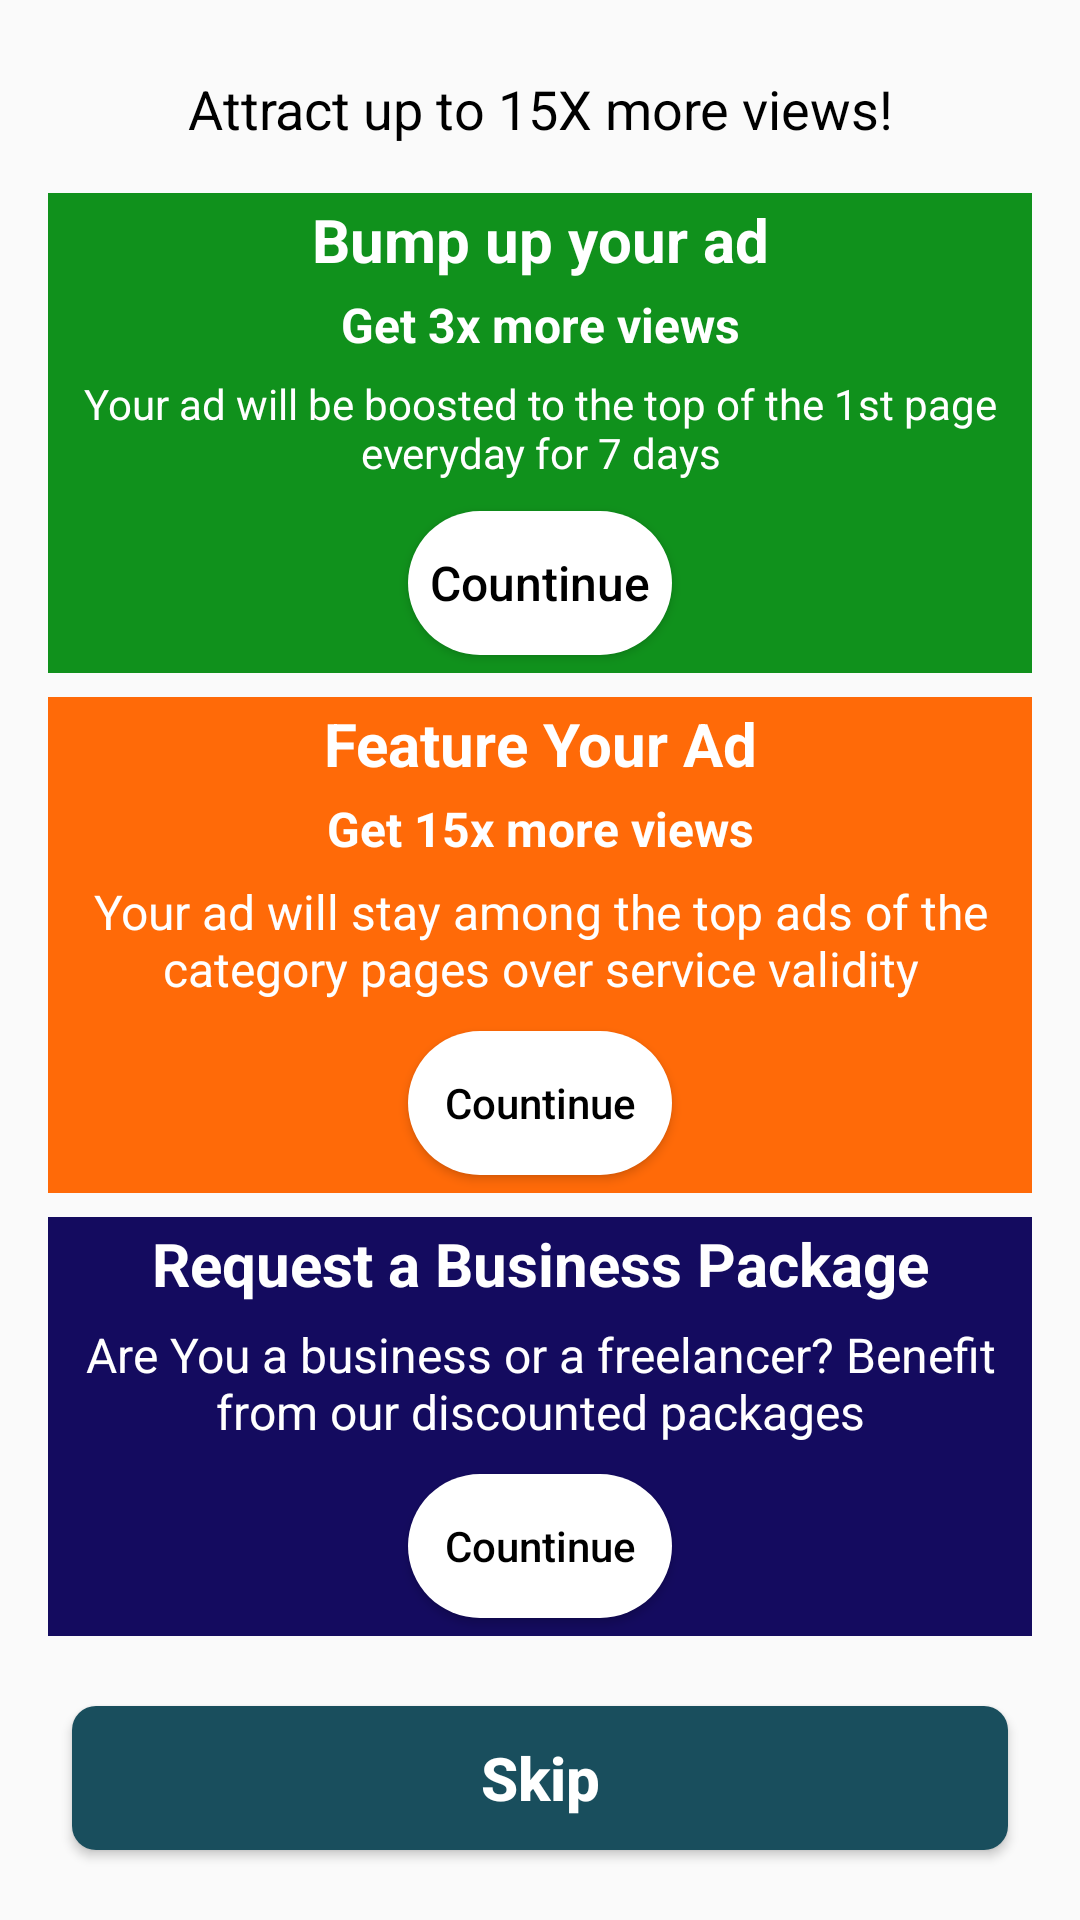

Layout XML and referenced resources for this Android screen:
<!-- AndroidManifest.xml: application theme AppTheme -->
<!-- res/layout/activity_select_package.xml -->
<?xml version="1.0" encoding="utf-8"?>
<android.support.constraint.ConstraintLayout xmlns:android="http://schemas.android.com/apk/res/android"
    xmlns:app="http://schemas.android.com/apk/res-auto"
    xmlns:tools="http://schemas.android.com/tools"
    android:layout_width="match_parent"
    android:layout_height="match_parent"
    tools:context=".activities.SelectPackageActivity">


    <TextView
        android:id="@+id/textView_package"
        android:layout_width="wrap_content"
        android:layout_height="wrap_content"
        android:layout_margin="16dp"
        android:gravity="center"
        android:padding="8dp"
        android:text="@string/attract_up_to_15x_more_views"
        android:textColor="@color/colorBlack"
        android:textSize="18sp"
        app:layout_constraintEnd_toEndOf="@id/guideline_end"
        app:layout_constraintStart_toStartOf="@id/guideline_start"
        app:layout_constraintTop_toTopOf="parent" />

    <LinearLayout
        android:id="@+id/f1"
        android:layout_width="0dp"
        android:layout_height="wrap_content"
        android:layout_marginTop="8dp"
        android:orientation="vertical"
        android:background="@color/colornew1"
        app:layout_constraintEnd_toEndOf="@id/guideline_end"
        app:layout_constraintStart_toStartOf="@id/guideline_start"
        app:layout_constraintTop_toTopOf="@+id/imageView2">

        <TextView
            android:layout_width="match_parent"
            android:layout_height="wrap_content"
            android:text="@string/bump_up_your_ad"
            android:textSize="20sp"
            android:textStyle="bold"
            android:gravity="center"
            android:layout_margin="2dp"
            android:textColor="@color/colorWhite" />
        <TextView
            android:layout_width="match_parent"
            android:layout_height="wrap_content"
            android:text="@string/get_3x_more_views"
            android:textSize="16sp"
            android:gravity="center"
            android:textStyle="bold"
            android:layout_margin="2dp"
            android:textColor="@color/colorWhite" />
        <TextView
            android:layout_width="match_parent"
            android:layout_height="wrap_content"
            android:layout_margin="4dp"
            android:text="@string/your_ad_will_be_boosted_to_the_top_of_the_1st_page_everyday_for_7_days"
            android:textColor="@color/colorWhite"
            android:gravity="center"
            android:textSize="14sp"
            />
        <Button
            android:id="@+id/btn_one"
            android:layout_width="wrap_content"
            android:layout_height="wrap_content"
            android:layout_gravity="center"
            android:background="@drawable/back_solid_white"
            android:text="@string/countinue"
            android:layout_margin="6dp"
            android:padding="4dp"
            android:textColor="@color/colorBlack"
            android:textAllCaps="false"
            android:textSize="16sp"/>


    </LinearLayout>

    <LinearLayout
        android:id="@+id/f2"
        android:layout_width="0dp"
        android:layout_height="wrap_content"
        android:layout_marginTop="8dp"
        android:background="@color/colornew2"
        android:orientation="vertical"
        app:layout_constraintEnd_toEndOf="@id/guideline_end"
        app:layout_constraintStart_toStartOf="@id/guideline_start"
        app:layout_constraintTop_toBottomOf="@+id/f1">

        <TextView
            android:layout_width="match_parent"
            android:layout_height="wrap_content"
            android:text="@string/feature_your_ad"
            android:textSize="20sp"
            android:textStyle="bold"
            android:layout_margin="2dp"
            android:gravity="center"
            android:textColor="@color/colorWhite" />
        <TextView
            android:layout_width="match_parent"
            android:layout_height="wrap_content"
            android:text="@string/get_15x_more_views"
            android:textSize="16sp"
            android:gravity="center"
            android:textStyle="bold"
            android:layout_margin="2dp"
            android:textColor="@color/colorWhite" />
        <TextView
            android:layout_width="match_parent"
            android:layout_height="wrap_content"
            android:layout_margin="4dp"
            android:gravity="center"
            android:text="@string/your_ad_will_stay_among_the_top_ads_of_the_category_pages_over_service_validity"
            android:textColor="@color/colorWhite"
            android:textSize="16sp"
            />

        <Button
            android:id="@+id/btn_two"
            android:layout_width="wrap_content"
            android:layout_height="wrap_content"
            android:layout_gravity="center"
            android:background="@drawable/back_solid_white"
            android:text="@string/countinue"
            android:layout_margin="6dp"
            android:padding="4dp"
            android:textColor="@color/colorBlack"
            android:textAllCaps="false"
            android:textSize="14sp"/>


    </LinearLayout>

    <LinearLayout
        android:id="@+id/f3"
        android:layout_width="0dp"
        android:layout_height="wrap_content"
        android:layout_marginTop="8dp"
        android:background="@color/colornew3"
        android:orientation="vertical"
        app:layout_constraintEnd_toEndOf="@id/guideline_end"
        app:layout_constraintStart_toStartOf="@id/guideline_start"
        app:layout_constraintTop_toBottomOf="@+id/f2">

        <TextView
            android:layout_width="match_parent"
            android:layout_height="wrap_content"
            android:text="@string/request_a_business_package"
            android:textSize="20sp"
            android:textStyle="bold"
            android:layout_margin="2dp"
            android:gravity="center"
            android:textColor="@color/colorWhite" />

        <TextView
            android:layout_width="match_parent"
            android:layout_height="wrap_content"
            android:layout_margin="4dp"
            android:gravity="center"
            android:text="@string/are_you_a_business_or_a_freelancer_benefit_from_our_discounted_packages"
            android:textColor="@color/colorWhite"
            android:textSize="16sp"
            />
        <Button
            android:id="@+id/btn_three"
            android:layout_width="wrap_content"
            android:layout_height="wrap_content"
            android:layout_gravity="center"
            android:background="@drawable/back_solid_white"
            android:text="@string/countinue"
            android:layout_margin="6dp"
            android:padding="4dp"
            android:textColor="@color/colorBlack"
            android:textAllCaps="false"
            android:textSize="14sp"/>
    </LinearLayout>

    <ImageView
        android:id="@+id/imageView2"
        android:layout_width="0dp"
        android:layout_height="150dp"
        android:layout_marginTop="8dp"
        android:padding="2dp"
        android:visibility="gone"
        app:layout_constraintEnd_toEndOf="parent"
        app:layout_constraintStart_toStartOf="parent"
        app:layout_constraintTop_toBottomOf="@+id/textView_package"
        app:srcCompat="@drawable/firest" />

    <ImageView
        android:id="@+id/imageView3"
        android:layout_width="0dp"
        android:layout_height="150dp"
        android:layout_marginTop="8dp"
        android:visibility="gone"
        app:layout_constraintEnd_toEndOf="parent"
        app:layout_constraintStart_toStartOf="parent"
        app:layout_constraintTop_toBottomOf="@+id/imageView2"
        app:srcCompat="@drawable/secound" />

    <ImageView
        android:id="@+id/imageView4"
        android:layout_width="0dp"
        android:layout_height="150dp"
        android:visibility="gone"
        android:layout_marginTop="8dp"
        app:layout_constraintEnd_toEndOf="parent"
        app:layout_constraintStart_toStartOf="parent"
        app:layout_constraintTop_toBottomOf="@+id/imageView3"
        app:srcCompat="@drawable/third" />

    <android.support.constraint.Guideline
        android:id="@+id/guideline_start"
        android:layout_width="wrap_content"
        android:layout_height="wrap_content"
        android:orientation="vertical"
        app:layout_constraintGuide_begin="16dp" />

    <android.support.constraint.Guideline
        android:id="@+id/guideline_end"
        android:layout_width="wrap_content"
        android:layout_height="wrap_content"
        android:orientation="vertical"
        app:layout_constraintGuide_end="16dp" />

    <Button
        android:id="@+id/button_skip"
        android:layout_width="0dp"
        android:layout_height="wrap_content"
        android:layout_marginStart="8dp"
        android:layout_marginEnd="8dp"
        android:text="@string/skip"
        android:textColor="@color/colorWhite"
        android:textSize="20sp"
        android:textStyle="bold"
        android:textAllCaps="false"
        android:background="@drawable/back_solid_accent_seeall"
        app:layout_constraintBottom_toBottomOf="parent"
        app:layout_constraintEnd_toStartOf="@+id/guideline_end"
        app:layout_constraintStart_toStartOf="@+id/guideline_start"
        app:layout_constraintTop_toBottomOf="@+id/f3" />


</android.support.constraint.ConstraintLayout>
<!-- resources referenced by this layout -->
<resources>
  <color name="colorBlack">#000</color>
  <color name="colorWhite">#FFFFFF</color>
  <color name="colornew1">#10911C</color>
  <color name="colornew2">#FF6A08</color>
  <color name="colornew3">#140B5F</color>
  <!-- drawable back_solid_accent_seeall (drawable) -->
  <?xml version="1.0" encoding="utf-8"?>
  <selector xmlns:android="http://schemas.android.com/apk/res/android">
      <item>
          <shape android:shape="rectangle">
              <solid android:color="@color/colorAccent"/>
              <corners android:radius="8dp"/>
              <padding android:left="8dp" android:right="8dp"/>
  
          </shape>
      </item>
  </selector>
  <!-- drawable back_solid_white (drawable) -->
  <?xml version="1.0" encoding="utf-8"?>
  <selector xmlns:android="http://schemas.android.com/apk/res/android">
      <item>
          <shape android:shape="rectangle">
              <solid android:color="@color/colorWhite"/>
              <corners android:radius="32dp"/>
              <padding android:left="32dp" android:right="32dp"/>
  
          </shape>
      </item>
  </selector>
  <!-- drawable firest: jpg bitmap (drawable, 130332 bytes) -->
  <string name="are_you_a_business_or_a_freelancer_benefit_from_our_discounted_packages">Are You a business or a freelancer? Benefit from our discounted packages</string>
  <string name="attract_up_to_15x_more_views">Attract up to 15X more views!</string>
  <string name="bump_up_your_ad">Bump up your ad</string>
  <string name="countinue">Countinue</string>
  <string name="feature_your_ad">Feature Your Ad</string>
  <string name="get_15x_more_views">Get 15x more views</string>
  <string name="get_3x_more_views">Get 3x more views</string>
  <string name="request_a_business_package">Request a Business Package</string>
  <string name="skip">Skip</string>
  <string name="your_ad_will_be_boosted_to_the_top_of_the_1st_page_everyday_for_7_days">Your ad will be boosted to the top of the 1st page everyday for 7 days</string>
  <string name="your_ad_will_stay_among_the_top_ads_of_the_category_pages_over_service_validity">Your ad will stay among the top ads of the category pages over service validity</string>
  <style name="AppTheme" parent="Theme.AppCompat.Light.NoActionBar">
          
          <item name="colorPrimary">@color/colorPrimary</item>
          <item name="colorPrimaryDark">@color/colorPrimaryDark</item>
          <item name="colorAccent">@color/colorAccent</item>
  
          <item name="android:statusBarColor" tools:targetApi="lollipop">@color/colorPrimaryDark</item>
          <item name="android:windowLightStatusBar" tools:targetApi="m">false</item>
      </style>
  <color name="colorAccent">#194E5D</color>
  <color name="colorPrimary">#F7941E</color>
  <color name="colorPrimaryDark">#EE8405</color>
</resources>
